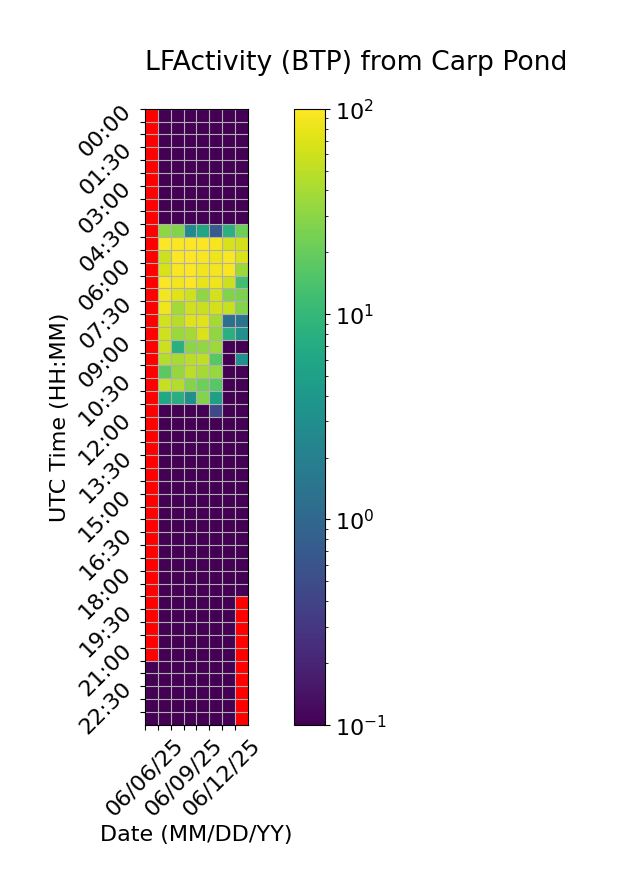

Source data for this figure (header and first rows):
Time (UTC), 06/06/25, 06/07/25, 06/08/25, 06/09/25, 06/10/25, 06/11/25, 06/12/25, 06/13/25
00:00, , 0.0, 0.0, 0.0, 0.0, 0.0, 0.0, 0.0
00:30, , 0.0, 0.0, 0.0, 0.0, 0.0, 0.0, 0.0
01:00, , 0.0, 0.0, 0.0, 0.0, 0.0, 0.0, 0.0
01:30, , 0.0, 0.0, 0.0, 0.0, 0.0, 0.0, 0.0
02:00, , 0.0, 0.0, 0.0, 0.0, 0.0, 0.0, 0.0
02:30, , 0.0, 0.0, 0.0, 0.0, 0.0, 0.0, 0.0
03:00, , 0.0, 0.0, 0.0, 0.0, 0.0, 0.0, 0.0
03:30, , 0.0, 0.0, 0.0, 0.0, 0.0, 0.0, 0.0
04:00, , 0.0, 0.0, 0.0, 0.0, 0.0, 0.0, 0.0
04:30, , 30.85, 27.03, 2.711, 5.818, 0.7174, 8.282, 21.6
05:00, , 99.95, 96.91, 98.64, 96.06, 90.83, 66.15, 63.34
05:30, , 59.27, 97.56, 97.54, 93.34, 84.51, 95.28, 67.45
06:00, , 66.53, 97.18, 99.27, 86.06, 88.67, 92.45, 35.73
06:30, , 96.82, 87.85, 98.22, 77.09, 82.81, 59.43, 12
07:00, , 89.39, 72, 60.48, 31.7, 62.52, 26.79, 25.31
07:30, , 85.76, 38.75, 60.41, 58.02, 64.14, 55.3, 28.09
08:00, , 62.49, 47.77, 71.01, 73.55, 39.62, 1.249, 1.442
08:30, , 61.21, 35.4, 39.65, 67.61, 31.4, 7.974, 3.268
09:00, , 58.53, 8.082, 30.22, 32.93, 36.68, 0.0, 0.0
09:30, , 46.41, 41.36, 48.92, 51.94, 16.59, 0.0, 3.336
10:00, , 17.49, 33.28, 50.8, 39.56, 34.82, 0.0, 0.0
10:30, , 54.26, 44.94, 27.96, 21.6, 16.44, 0.0, 0.0
11:00, , 6.14, 7.634, 3.154, 27.65, 5.119, 0.0, 0.0
11:30, , 0.0, 0.0, 0.0, 0.0, 0.4537, 0.0, 0.0
12:00, , 0.0, 0.0, 0.0, 0.0, 0.0, 0.0, 0.0
12:30, , 0.0, 0.0, 0.0, 0.0, 0.0, 0.0, 0.0
13:00, , 0.0, 0.0, 0.0, 0.0, 0.0, 0.0, 0.0
13:30, , 0.0, 0.0, 0.0, 0.0, 0.0, 0.0, 0.0
14:00, , 0.0, 0.0, 0.0, 0.0, 0.0, 0.0, 0.0
14:30, , 0.0, 0.0, 0.0, 0.0, 0.0, 0.0, 0.0
15:00, , 0.0, 0.0, 0.0, 0.0, 0.0, 0.0, 0.0
15:30, , 0.0, 0.0, 0.0, 0.0, 0.0, 0.0, 0.0
16:00, , 0.0, 0.0, 0.0, 0.0, 0.0, 0.0, 0.0
16:30, , 0.0, 0.0, 0.0, 0.0, 0.0, 0.0, 0.0
17:00, , 0.0, 0.0, 0.0, 0.0, 0.0, 0.0, 0.0
17:30, , 0.0, 0.0, 0.0, 0.0, 0.0, 0.0, 0.0
18:00, , 0.0, 0.0, 0.0, 0.0, 0.0, 0.0, 0.0
18:30, , 0.0, 0.0, 0.0, 0.0, 0.0, 0.0, 0.0
19:00, , 0.0, 0.0, 0.0, 0.0, 0.0, 0.0, 
19:30, , 0.0, 0.0, 0.0, 0.0, 0.0, 0.0, 
20:00, , 0.0, 0.0, 0.0, 0.0, 0.0, 0.0, 
20:30, , 0.0, 0.0, 0.0, 0.0, 0.0, 0.0, 
21:00, , 0.0, 0.0, 0.0, 0.0, 0.0, 0.0, 
21:30, 0.0, 0.0, 0.0, 0.0, 0.0, 0.0, 0.0, 
22:00, 0.0, 0.0, 0.0, 0.0, 0.0, 0.0, 0.0, 
22:30, 0.0, 0.0, 0.0, 0.0, 0.0, 0.0, 0.0, 
23:00, 0.0, 0.0, 0.0, 0.0, 0.0, 0.0, 0.0, 
23:30, 0.0, 0.0, 0.0, 0.0, 0.0, 0.0, 0.0, 
